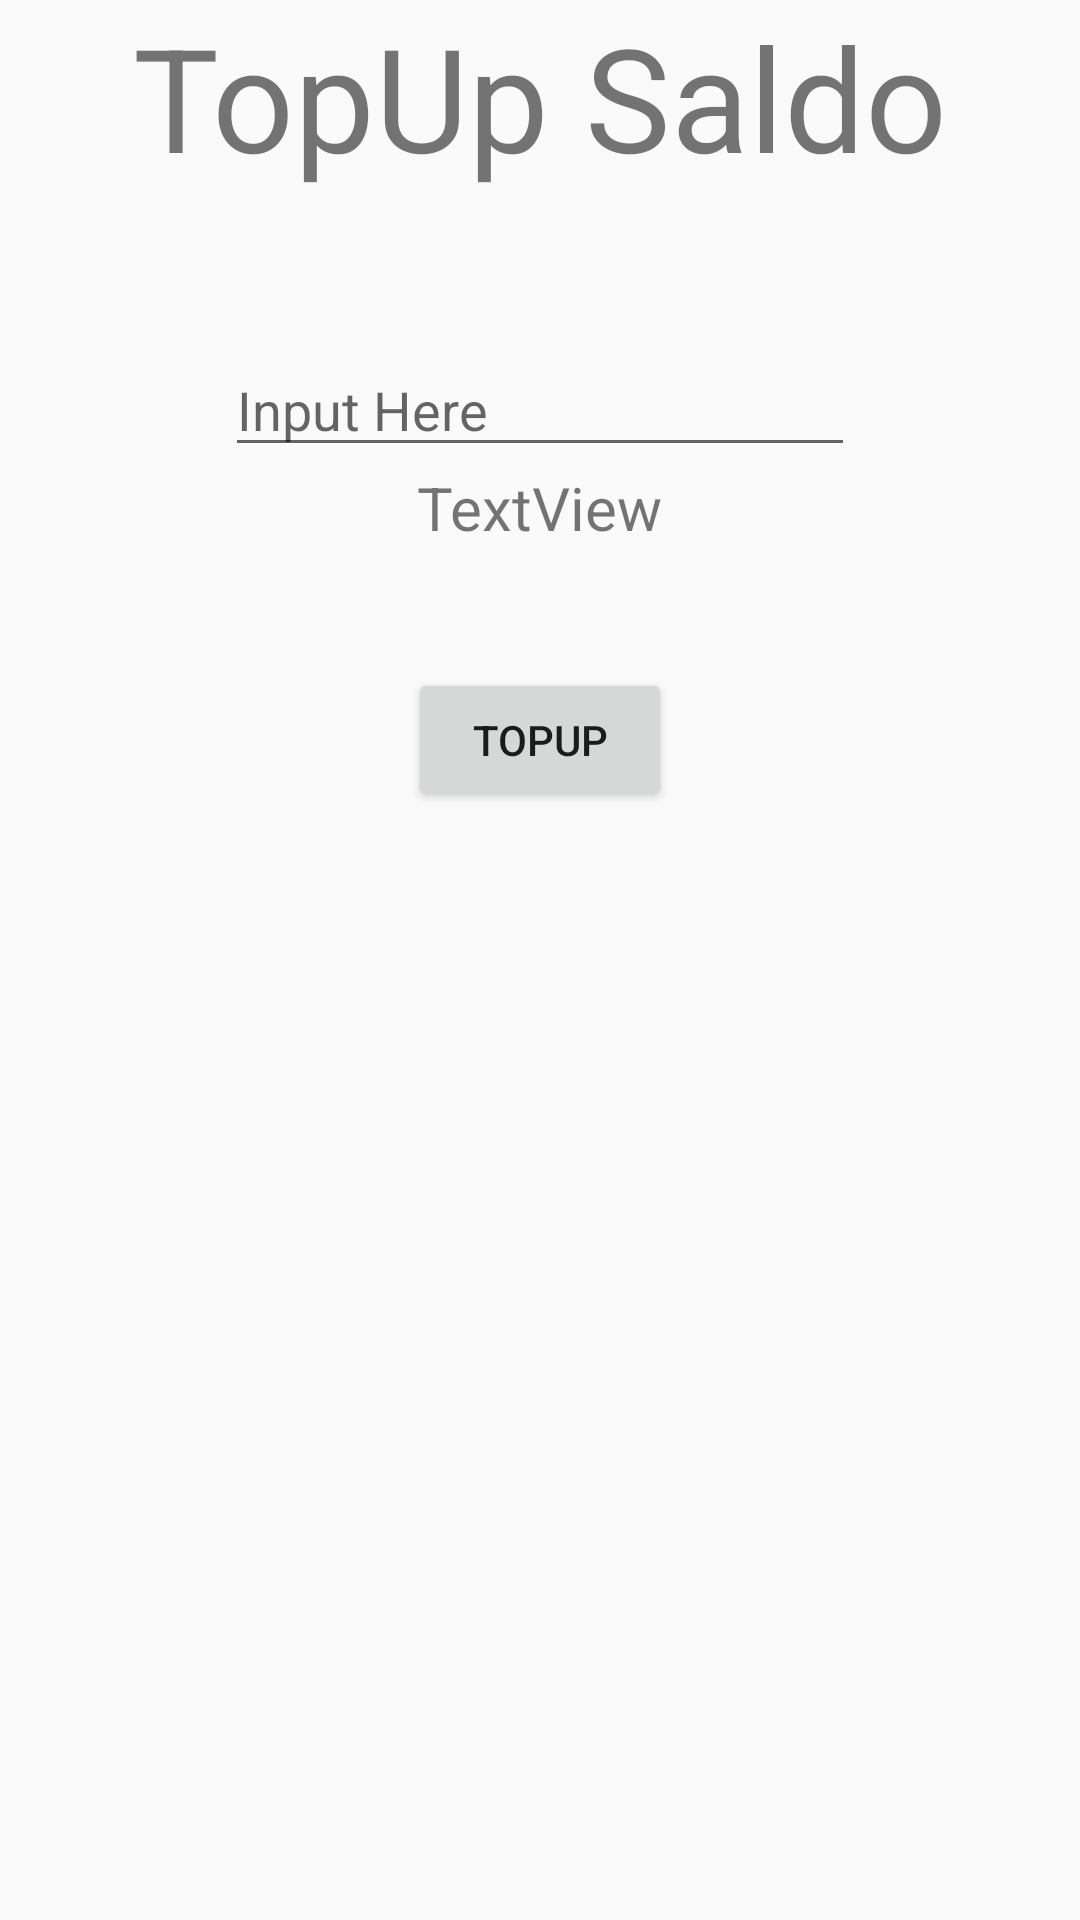

This screen was rendered from an Android layout file. Write that file and the resources it references.
<!-- AndroidManifest.xml: application theme Theme.EcommerceApp -->
<!-- res/layout/fragment_top_up.xml -->
<?xml version="1.0" encoding="utf-8"?>
<androidx.constraintlayout.widget.ConstraintLayout xmlns:android="http://schemas.android.com/apk/res/android"
    xmlns:app="http://schemas.android.com/apk/res-auto"
    xmlns:tools="http://schemas.android.com/tools"
    android:id="@+id/frameLayout7"
    android:layout_width="match_parent"
    android:layout_height="match_parent"
    tools:context=".fragment.TopUpFragment">

    <TextView
        android:id="@+id/textView3"
        android:layout_width="wrap_content"
        android:layout_height="wrap_content"
        android:text="TopUp Saldo"
        android:textSize="48sp"
        app:layout_constraintEnd_toEndOf="parent"
        app:layout_constraintStart_toStartOf="parent"
        app:layout_constraintTop_toTopOf="parent" />

    <EditText
        android:id="@+id/editTextNumberDecimalTopupSaldo"
        android:layout_width="wrap_content"
        android:layout_height="wrap_content"
        android:layout_margin="50dp"
        android:ems="10"
        android:hint="Input Here"
        android:inputType="numberDecimal"
        app:layout_constraintEnd_toEndOf="parent"
        app:layout_constraintStart_toStartOf="parent"
        app:layout_constraintTop_toBottomOf="@+id/textView3" />

    <TextView
        android:id="@+id/textViewSaldoUser"
        android:layout_width="wrap_content"
        android:layout_height="wrap_content"
        android:text="TextView"
        android:textSize="20sp"
        app:layout_constraintEnd_toEndOf="parent"
        app:layout_constraintStart_toStartOf="parent"
        app:layout_constraintTop_toBottomOf="@+id/editTextNumberDecimalTopupSaldo" />

    <Button
        android:id="@+id/buttonTopup"
        android:layout_width="wrap_content"
        android:layout_height="wrap_content"
        android:layout_margin="40dp"
        android:text="Topup"
        app:layout_constraintEnd_toEndOf="parent"
        app:layout_constraintStart_toStartOf="parent"
        app:layout_constraintTop_toBottomOf="@+id/textViewSaldoUser" />
</androidx.constraintlayout.widget.ConstraintLayout>
<!-- resources referenced by this layout -->
<resources>
  <style name="Theme.EcommerceApp" parent="Base.Theme.EcommerceApp" />
  <style name="Base.Theme.EcommerceApp" parent="Theme.AppCompat.DayNight.NoActionBar">
          
          
      </style>
</resources>
